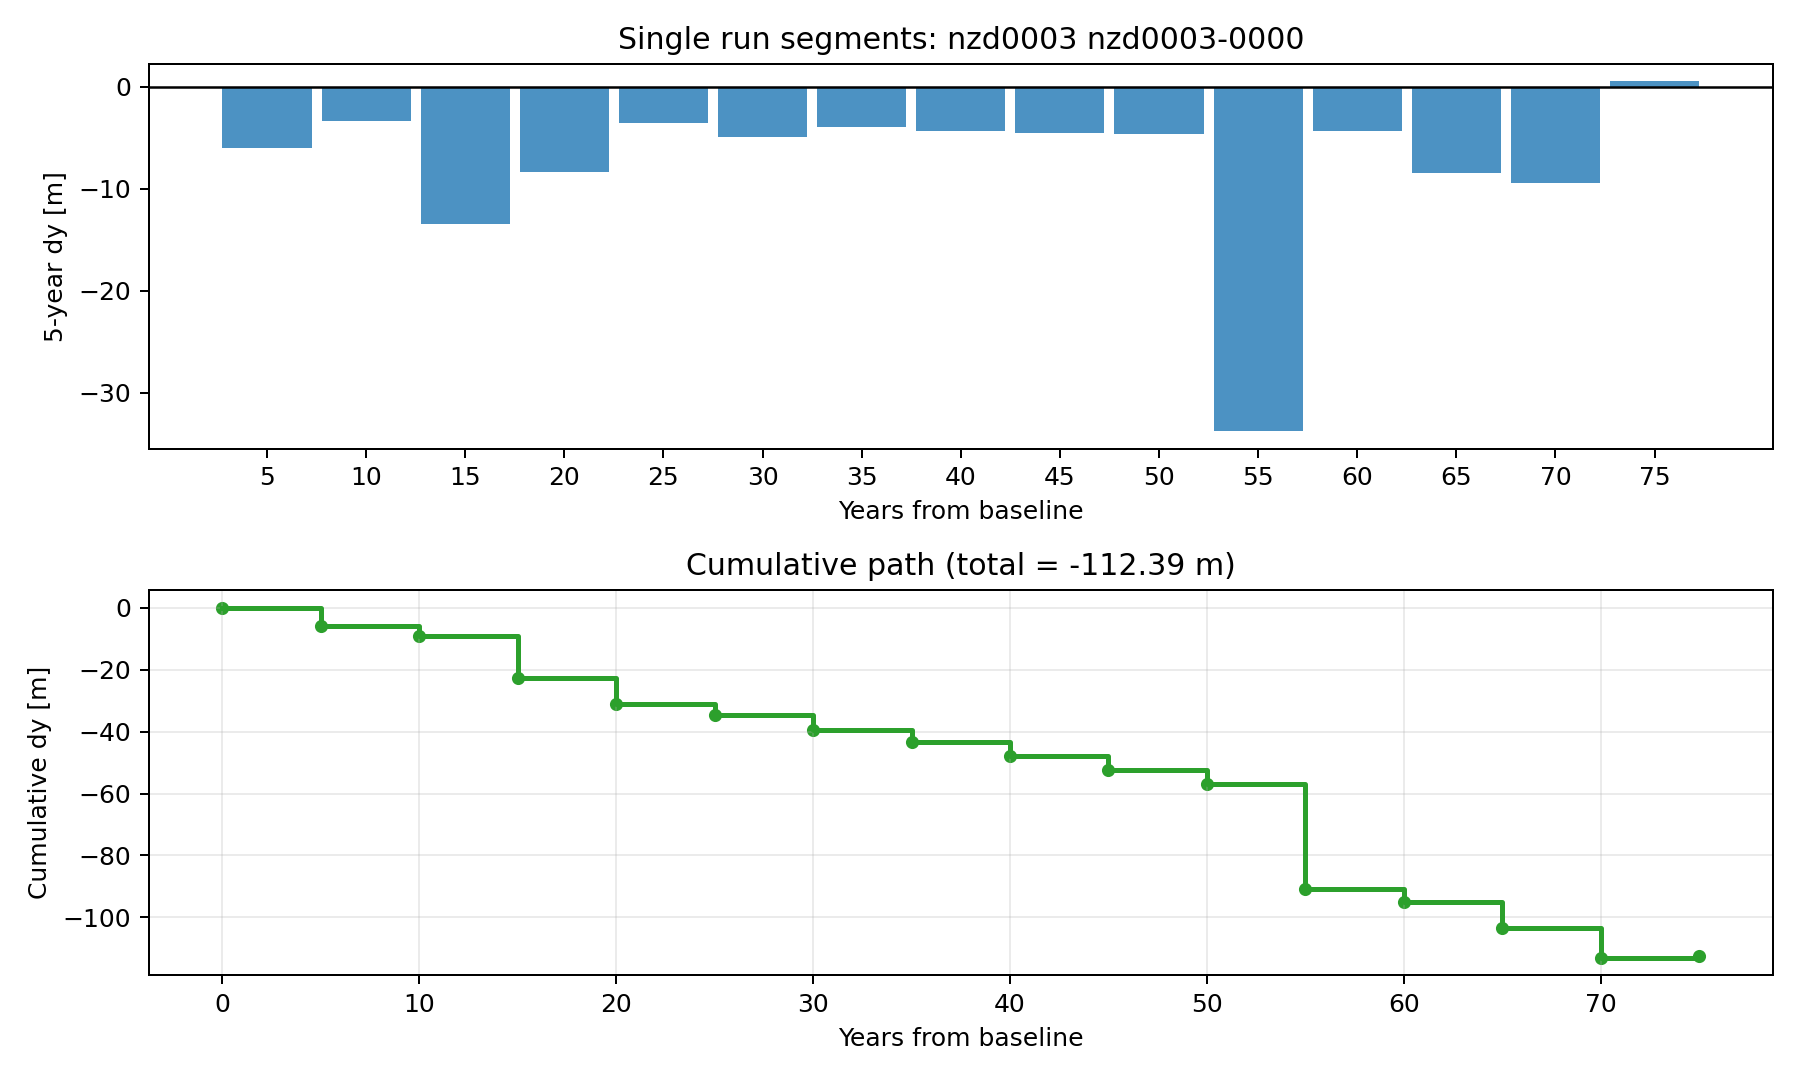

Data behind this chart, as committed beside it:
segment_id, segment_years, r_sample_m_per_year, dy_segment_m, dy_cumulative_m
1, 5, -1.413, -5.995, -5.995
2, 5, -0.8678, -3.307, -9.303
3, 5, -2.93, -13.47, -22.77
4, 5, -1.894, -8.364, -31.14
5, 5, -0.9174, -3.552, -34.69
6, 5, -1.188, -4.884, -39.57
7, 5, -0.9971, -3.945, -43.52
8, 5, -1.08, -4.355, -47.87
9, 5, -1.112, -4.509, -52.38
10, 5, -1.145, -4.672, -57.05
11, 5, -7.046, -33.76, -90.81
12, 5, -1.071, -4.307, -95.12
13, 5, -1.902, -8.406, -103.5
14, 5, -2.109, -9.428, -113
15, 5, -0.08253, 0.5635, -112.4
